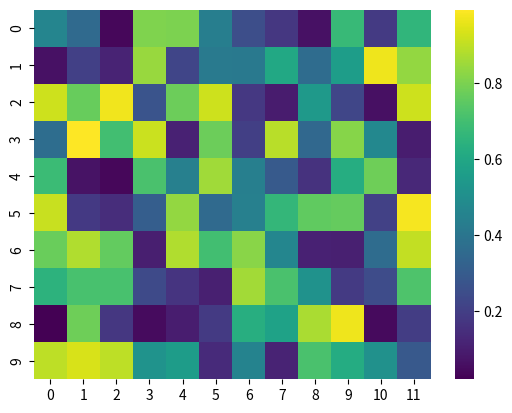

This figure's Python source:
import seaborn as sns
import matplotlib.pyplot as plt
import numpy as np

# Generate random data
data = np.random.rand(10, 12)

# Create heatmap
sns.heatmap(data, cmap='viridis')
plt.show()
